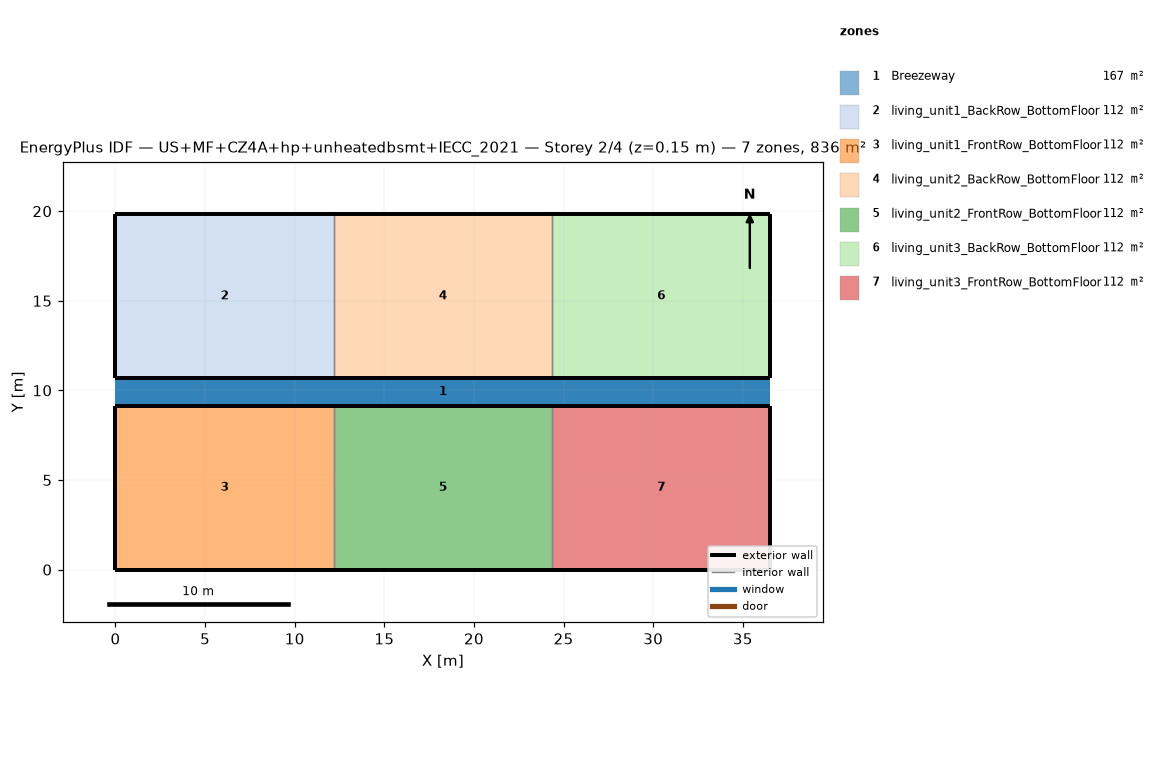
=== STOREY PLAN SPEC (per zone: floor XY polygon, exterior-wall plan segments, windows/doors) ===
zone 1: Breezeway  (167.0 m²)
  floor: (36.54, 9.16) (0.00, 9.16) (0.00, 10.68) (36.54, 10.68)
  floor: (36.54, 9.16) (0.00, 9.16) (0.00, 10.68) (36.54, 10.68)
  floor: (36.54, 9.16) (0.00, 9.16) (0.00, 10.68) (36.54, 10.68)
zone 2: living_unit1_BackRow_BottomFloor  (111.5 m²)
  floor: (12.18, 10.68) (0.00, 10.68) (0.00, 19.84) (12.18, 19.84)
  exterior wall: (0.00, 10.68) – (12.18, 10.68)  [12.2 m]
  exterior wall: (12.18, 19.84) – (0.00, 19.84)  [12.2 m]
  exterior wall: (0.00, 19.84) – (0.00, 10.68)  [9.2 m]
  interior walls: 1
zone 3: living_unit1_FrontRow_BottomFloor  (111.5 m²)
  floor: (12.18, 0.00) (0.00, 0.00) (0.00, 9.16) (12.18, 9.16)
  exterior wall: (0.00, 0.00) – (12.18, 0.00)  [12.2 m]
  exterior wall: (12.18, 9.16) – (0.00, 9.16)  [12.2 m]
  exterior wall: (0.00, 9.16) – (0.00, 0.00)  [9.2 m]
  interior walls: 1
zone 4: living_unit2_BackRow_BottomFloor  (111.5 m²)
  floor: (24.36, 10.68) (12.18, 10.68) (12.18, 19.84) (24.36, 19.84)
  exterior wall: (12.18, 10.68) – (24.36, 10.68)  [12.2 m]
  exterior wall: (24.36, 19.84) – (12.18, 19.84)  [12.2 m]
  interior walls: 2
zone 5: living_unit2_FrontRow_BottomFloor  (111.5 m²)
  floor: (24.36, 0.00) (12.18, 0.00) (12.18, 9.16) (24.36, 9.16)
  exterior wall: (12.18, 0.00) – (24.36, 0.00)  [12.2 m]
  exterior wall: (24.36, 9.16) – (12.18, 9.16)  [12.2 m]
  interior walls: 2
zone 6: living_unit3_BackRow_BottomFloor  (111.5 m²)
  floor: (36.54, 10.68) (24.36, 10.68) (24.36, 19.84) (36.54, 19.84)
  exterior wall: (24.36, 10.68) – (36.54, 10.68)  [12.2 m]
  exterior wall: (36.54, 10.68) – (36.54, 19.84)  [9.2 m]
  exterior wall: (36.54, 19.84) – (24.36, 19.84)  [12.2 m]
  interior walls: 1
zone 7: living_unit3_FrontRow_BottomFloor  (111.5 m²)
  floor: (36.54, 0.00) (24.36, 0.00) (24.36, 9.16) (36.54, 9.16)
  exterior wall: (24.36, 0.00) – (36.54, 0.00)  [12.2 m]
  exterior wall: (36.54, 0.00) – (36.54, 9.16)  [9.2 m]
  exterior wall: (36.54, 9.16) – (24.36, 9.16)  [12.2 m]
  interior walls: 1

=== DERIVED (storey summary) ===
Building: US+MF+CZ4A+hp+unheatedbsmt+IECC_2021
Storey: 2 of 4  (floor level z = 0.15 m)
Storey gross floor area: 836.2 m²
Zones on this storey: 7
  - Breezeway: floor 167.0 m²
  - living_unit1_BackRow_BottomFloor: floor 111.5 m²; exterior wall 33.5 m (86.9 m²); WWR 0.0%
  - living_unit1_FrontRow_BottomFloor: floor 111.5 m²; exterior wall 33.5 m (86.9 m²); WWR 0.0%
  - living_unit2_BackRow_BottomFloor: floor 111.5 m²; exterior wall 24.4 m (63.1 m²); WWR 0.0%
  - living_unit2_FrontRow_BottomFloor: floor 111.5 m²; exterior wall 24.4 m (63.1 m²); WWR 0.0%
  - living_unit3_BackRow_BottomFloor: floor 111.5 m²; exterior wall 33.5 m (86.9 m²); WWR 0.0%
  - living_unit3_FrontRow_BottomFloor: floor 111.5 m²; exterior wall 33.5 m (86.9 m²); WWR 0.0%
Zone adjacency (shared interzone walls):
  - living_unit1_BackRow_BottomFloor ↔ living_unit2_BackRow_BottomFloor
  - living_unit1_FrontRow_BottomFloor ↔ living_unit2_FrontRow_BottomFloor
  - living_unit2_BackRow_BottomFloor ↔ living_unit3_BackRow_BottomFloor
  - living_unit2_FrontRow_BottomFloor ↔ living_unit3_FrontRow_BottomFloor